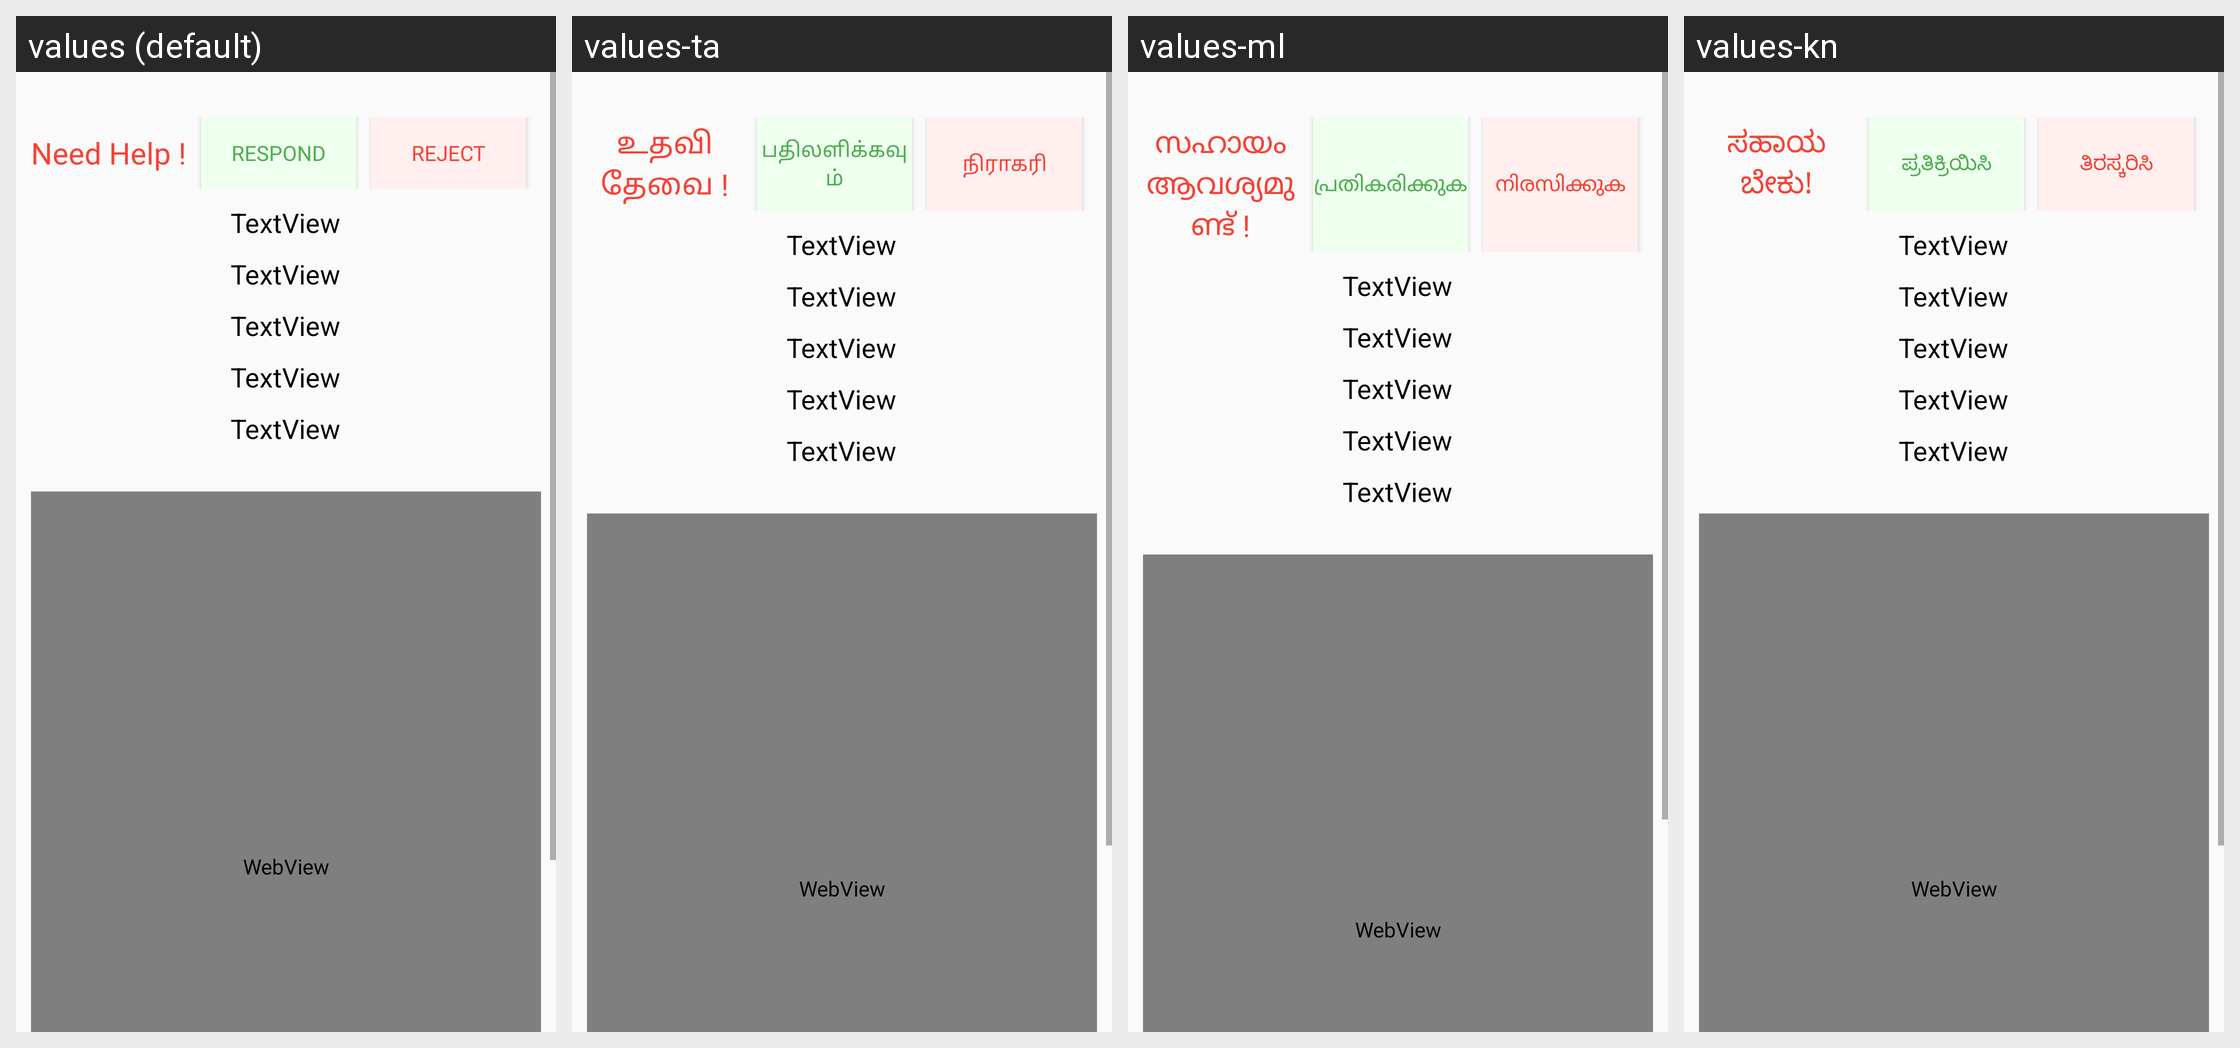

Translations of the strings shown on this Android screen, per locale in the grid:
Android screen res/layout/activity_help.xml rendered under 4 locales, left to right: values (default), values-ta, values-ml, values-kn. Device: Nexus 5 (rendered at 1080×1920; each locale shown at half size, 540×960, under a caption strip naming it); theme AppTheme.
Other locales in the repository, not shown: values-bn, values-gu, values-hi, values-mr, values-or, values-pa, values-te.
Strings drawn on this screen, with the default value and each locale's value (text and hints the layout hard-codes, and strings that could not be matched under every locale, appear in the picture but are not listed):

need_help
  values: Need Help !
  values-ta: உதவி தேவை !
  values-ml: സഹായം ആവശ്യമുണ്ട് !
  values-kn: ಸಹಾಯ ಬೇಕು!

respond
  values: Respond
  values-ta: பதிலளிக்கவும்
  values-ml: പ്രതികരിക്കുക
  values-kn: ಪ್ರತಿಕ್ರಿಯಿಸಿ

reject
  values: Reject
  values-ta: நிராகரி
  values-ml: നിരസിക്കുക
  values-kn: ತಿರಸ್ಕರಿಸಿ
